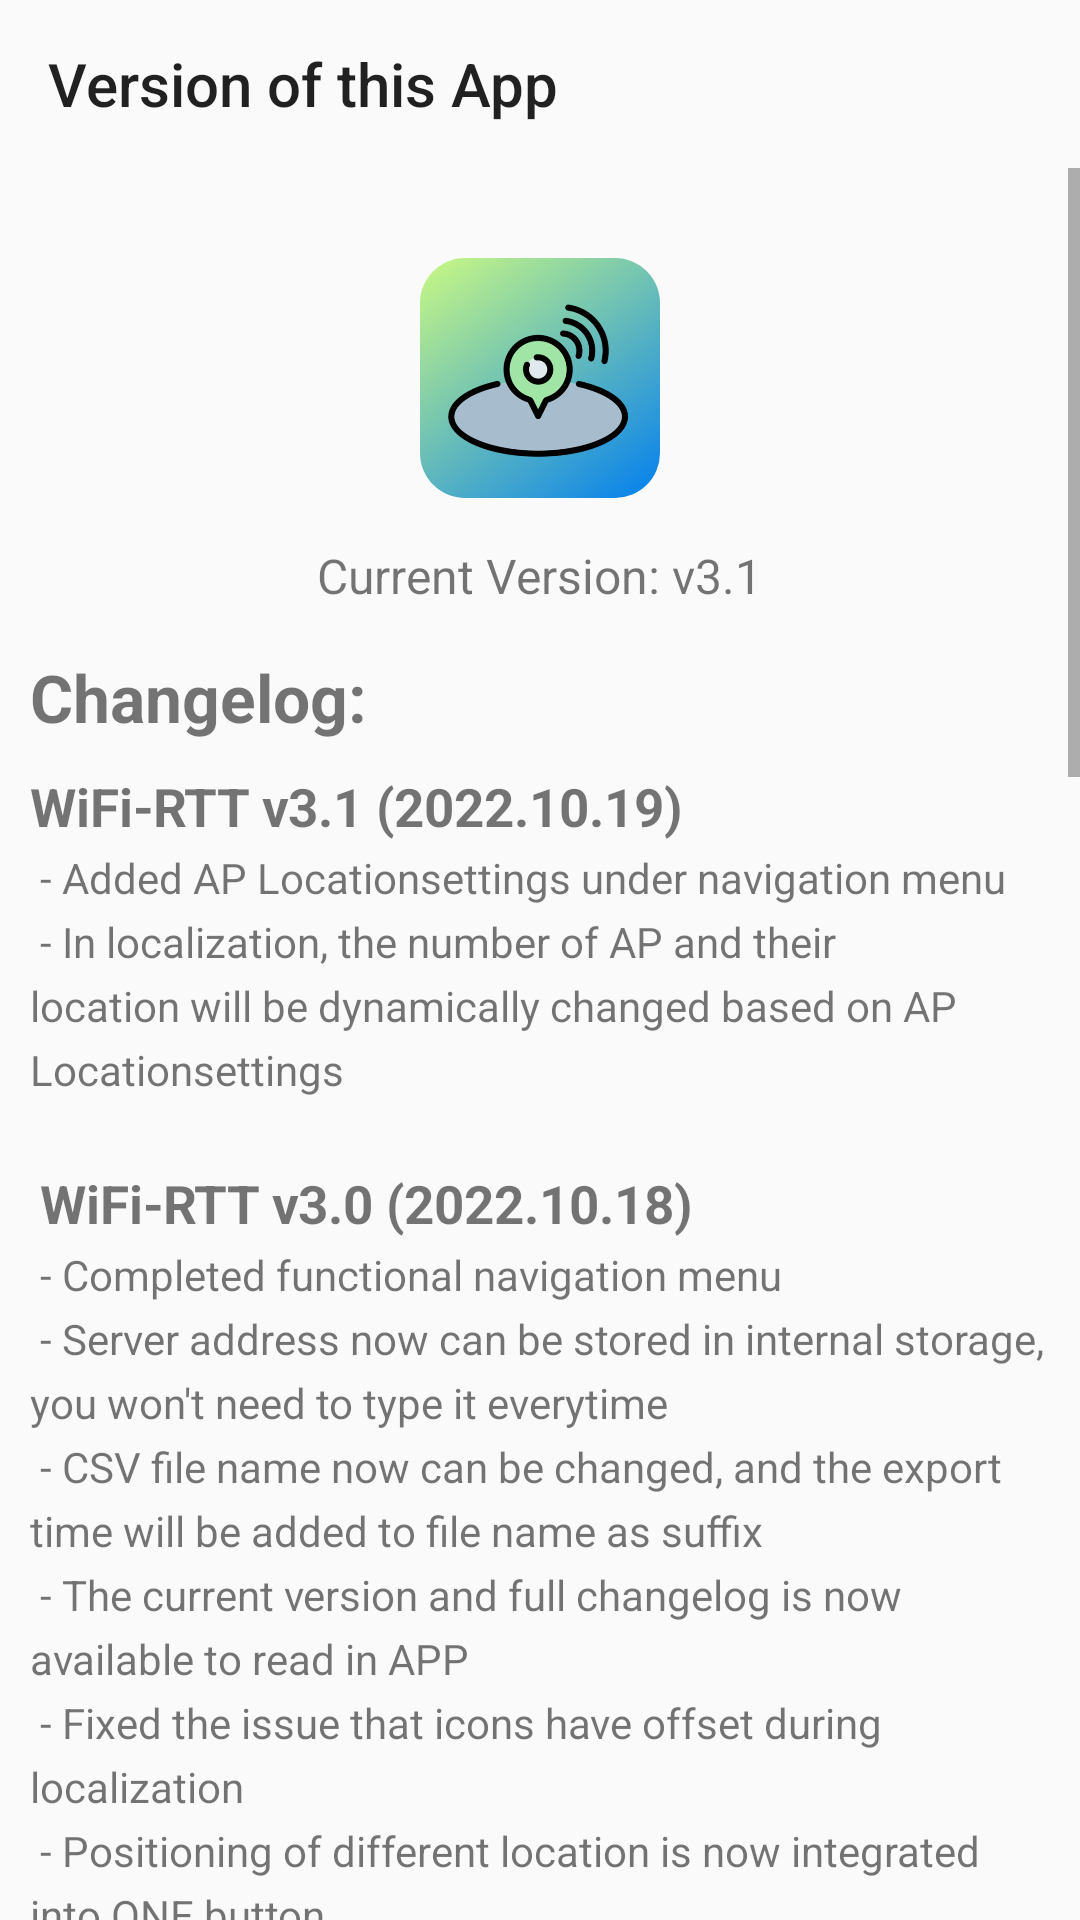

Android layout source for this screen:
<!-- AndroidManifest.xml: application theme Theme.WiFi_RTT -->
<!-- res/layout/activity_version.xml -->
<?xml version="1.0" encoding="utf-8"?>
<LinearLayout xmlns:android="http://schemas.android.com/apk/res/android"
    xmlns:app="http://schemas.android.com/apk/res-auto"
    xmlns:tools="http://schemas.android.com/tools"
    android:layout_width="match_parent"
    android:layout_height="match_parent"
    android:orientation="vertical"
    tools:context=".VersionActivity">

    <androidx.appcompat.widget.Toolbar
        android:id="@+id/toolbarVersion"
        android:layout_width="match_parent"
        android:layout_height="wrap_content"
        android:minHeight="?attr/actionBarSize"
        android:background="?attr/colorPrimary"
        app:title="@string/VersionToolbar"
        android:fitsSystemWindows="true" />

    <ScrollView
        android:layout_width="match_parent"
        android:layout_height="wrap_content">

        <LinearLayout
            android:layout_width="match_parent"
            android:layout_height="wrap_content"
            android:orientation="vertical">

            <androidx.cardview.widget.CardView
                android:layout_width="80dp"
                android:layout_height="80dp"
                android:layout_gravity="center"
                android:layout_marginTop="30dp"
                app:cardCornerRadius="15dp"
                app:cardElevation="0dp">

                <ImageView
                    android:id="@+id/appLogo"
                    android:layout_width="match_parent"
                    android:layout_height="match_parent"
                    android:contentDescription="@string/APPLogo"
                    android:src="@drawable/logo_launch" />

            </androidx.cardview.widget.CardView>

            <TextView
                android:layout_width="wrap_content"
                android:layout_height="wrap_content"
                android:layout_gravity="center"
                android:layout_marginTop="15dp"
                android:text="@string/CurrentVersion"
                android:textSize="16sp" />

            <TextView
                android:id="@+id/changelogTitle"
                android:layout_width="wrap_content"
                android:layout_height="wrap_content"
                android:layout_marginTop="15dp"
                android:paddingStart="10dp"
                android:paddingEnd="10dp"
                android:text="@string/ChangelogTitle"
                android:textSize="22sp"
                android:textStyle="bold" />

            <TextView
                android:id="@+id/changelogBody"
                android:layout_width="wrap_content"
                android:layout_height="wrap_content"
                android:layout_marginTop="10dp"
                android:paddingStart="10dp"
                android:paddingEnd="10dp"
                android:lineSpacingExtra="5sp"
                android:text="@string/ChangelogBody" />

        </LinearLayout>

    </ScrollView>

</LinearLayout>
<!-- resources referenced by this layout -->
<resources>
  <!-- drawable logo_launch: jpg bitmap (drawable, 115074 bytes) -->
  <string name="APPLogo">APP logo</string>
  <string name="ChangelogBody">
          <b><big>WiFi-RTT v3.1 (2022.10.19)</big></b>\n
          - Added "AP Location" settings under navigation menu\n
          - In localization, the number of AP and their location will be dynamically changed based on "AP Location" settings\n
          \n
          <b><big>WiFi-RTT v3.0 (2022.10.18)</big></b>\n
          - Completed functional navigation menu\n
          - Server address now can be stored in internal storage, you won\'t need to type it everytime\n
          - CSV file name now can be changed, and the export time will be added to file name as suffix\n
          - The current version and full changelog is now available to read in APP\n
          - Fixed the issue that icons have offset during localization\n
          - Positioning of different location is now integrated into ONE button\n
          - Some small UI improvements\n
          \n
          <b><big>WiFi-RTT v2.4 (2022.10.09)</big></b>\n
          - Added feature to have a navigation menu in main activity (it is a preliminary design, which means it doesn\'t work for now)\n
          - Landscape layout and immersive sticky mode of localization activity\n
          - Brand new coordinate system for localization, it now works for all devices (different resolution)\n
          \n
          <b><big>WiFi-RTT v2.3.1 (2022.09.21)</big></b>\n
          - Added button to control trilateration visualisation\n
          - Fixed circles don\'t show properly (center and radius)\n
          - It now use xml resource to draw circle instead of canvas\n
          \n
          <b><big>WiFi-RTT v2.3 (2022.08.18)</big></b>\n
          - Added feature to visualise trilateration during localization\n
          \n
          <b><big>WiFi-RTT v2.2.2 (2022.07.13)</big></b>\n
          - Fixed csv file format problem\n
          - Export csv in external storage instead of internal storage\n
          \n
          <b><big>WiFi-RTT v2.2.1 (2022.07.09)</big></b>\n
          - Fixed csv export bug\n
          \n
          <b><big>WiFi-RTT v2.2 (2022.07.07)</big></b>\n
          - Added feature to export ranging data with csv file\n
          \n
          <b><big>WiFi-RTT v2.1 (2021.06.29)</big></b>\n
          - Localization in mechanical building\n
          \n
          <b><big>WiFi-RTT v2.0 (2021.06.23)</big></b>\n
          - Localization in link building\n
          - Collect RTT only\n
          \n
          <b><big>WiFi-RTT v1.0 (2022.02.02)</big></b>\n
          - Complete version for RTT and IMU data collection in real-time\n
          - Check RTT availability\n
          - Location permission request\n
          \n
          <b><big>WiFi-RTT v0.1 (2021.12.03)</big></b>\n
          - Initial commit\n
          \n
      </string>
  <string name="ChangelogTitle">Changelog:</string>
  <string name="CurrentVersion">Current Version: v3.1</string>
  <string name="VersionToolbar">Version of this App</string>
  <style name="Theme.WiFi_RTT" parent="Theme.AppCompat.Light.NoActionBar">
  
          
          <item name="colorPrimary">@color/Chinese_Silver</item>
          <item name="colorPrimaryVariant">@color/Granite_Gray</item>
          <item name="colorOnPrimary">@color/white</item>
  
          
          <item name="colorSecondary">@color/teal_200</item>
          <item name="colorSecondaryVariant">@color/teal_700</item>
          <item name="colorOnSecondary">@color/black</item>
  
          
          <item name="android:statusBarColor">@android:color/transparent</item>
  
          
          <item name="android:navigationBarColor">@android:color/transparent</item>
  
          
          <item name="android:windowTranslucentStatus">true</item>
          <item name="android:windowLayoutInDisplayCutoutMode">shortEdges</item>
      </style>
  <!-- not gathered from this repository: default colours our renderer supplied (Android Studio template values) -->
  <color name="teal_200">#FF03DAC5</color>
  <color name="teal_700">#FF018786</color>
  <color name="black">#FF000000</color>
  <color name="white">#FFFFFFFF</color>
</resources>
